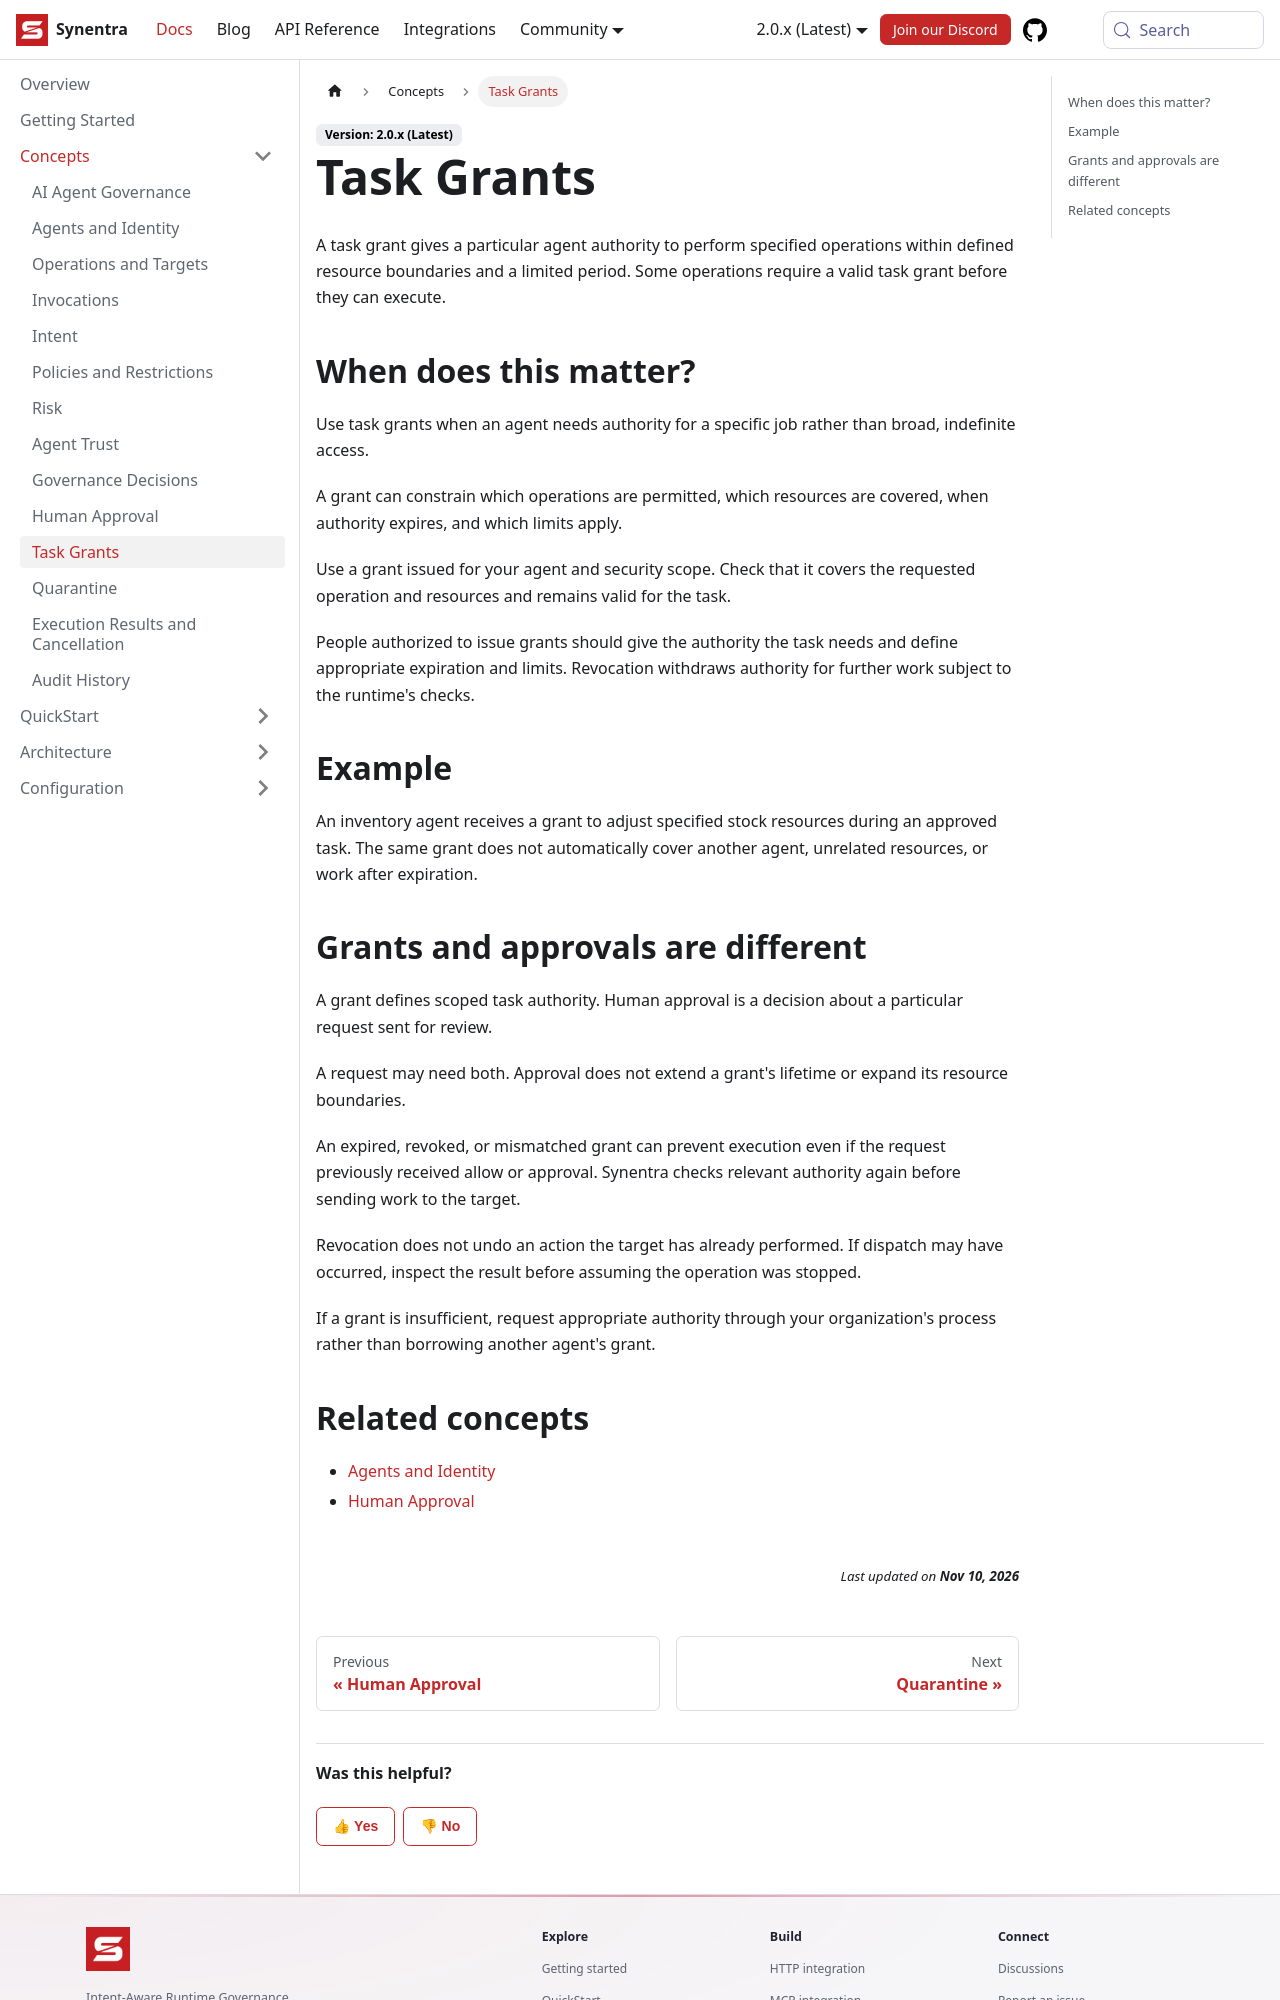

repository: synentra/website · page: docs/concepts/task-grants/index.html · generator: docusaurus

---
id: "task-grants"
title: "Task Grants"
sidebar_label: "Task Grants"
sidebar_position: 11
slug: "task-grants"
description: "Understand scoped and time-limited authority for an agent's task."
---

A task grant gives a particular agent authority to perform specified operations within defined resource boundaries and a limited period. Some operations require a valid task grant before they can execute.

## When does this matter?

Use task grants when an agent needs authority for a specific job rather than broad, indefinite access.

A grant can constrain which operations are permitted, which resources are covered, when authority expires, and which limits apply.

Use a grant issued for your agent and security scope. Check that it covers the requested operation and resources and remains valid for the task.

People authorized to issue grants should give the authority the task needs and define appropriate expiration and limits. Revocation withdraws authority for further work subject to the runtime's checks.

## Example

An inventory agent receives a grant to adjust specified stock resources during an approved task. The same grant does not automatically cover another agent, unrelated resources, or work after expiration.
